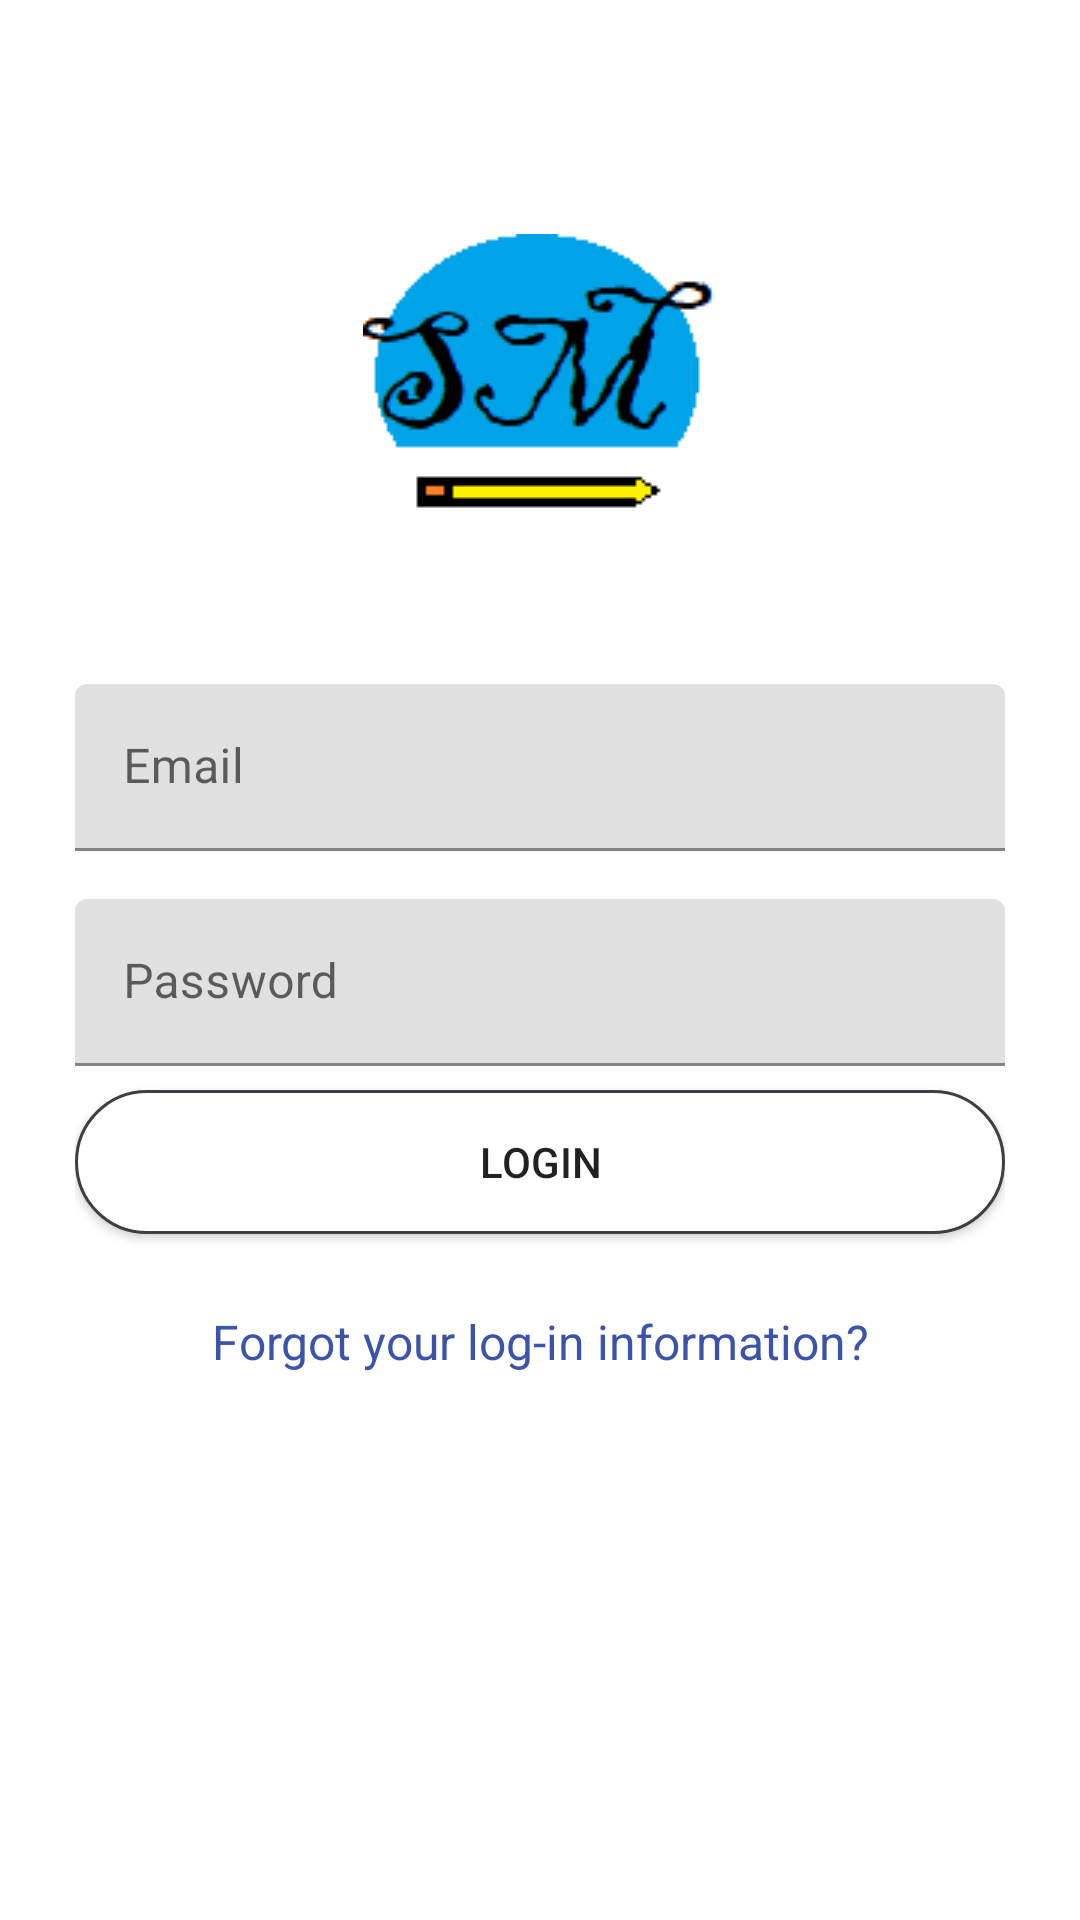

Android layout source for this screen:
<!-- AndroidManifest.xml: application theme AppTheme -->
<!-- res/layout/activity_login.xml -->
<?xml version="1.0" encoding="utf-8"?>
<RelativeLayout
    xmlns:android="http://schemas.android.com/apk/res/android"
    android:layout_width="match_parent"
    android:layout_height="match_parent">

<LinearLayout
    android:layout_width="match_parent"
    android:layout_height="wrap_content"
    android:orientation="vertical"
    android:paddingTop="55dp"
    android:paddingRight="25dp"
    android:paddingLeft="25dp"
    >

    <ImageView
        android:layout_width="wrap_content"
        android:layout_height="140dp"
        android:src="@drawable/studymate"
        android:layout_gravity="center_horizontal"
        android:layout_marginBottom="25dp"/>

    <com.google.android.material.textfield.TextInputLayout
        android:layout_width="match_parent"
        android:layout_height="wrap_content"
        android:layout_marginBottom="8dp"
        android:layout_marginTop="8dp">

        <EditText
            android:layout_width="match_parent"
            android:layout_height="wrap_content"
            android:inputType="textEmailAddress"
            android:hint="Email"
            android:id="@+id/input_email"/>

    </com.google.android.material.textfield.TextInputLayout>

    <com.google.android.material.textfield.TextInputLayout
        android:layout_width="match_parent"
        android:layout_height="wrap_content"
        android:layout_marginBottom="8dp"
        android:layout_marginTop="8dp">

        <EditText
            android:layout_width="match_parent"
            android:layout_height="wrap_content"
            android:inputType="textPassword"
            android:hint="Password"
            android:id="@+id/input_password"/>

    </com.google.android.material.textfield.TextInputLayout>

    <androidx.appcompat.widget.AppCompatButton
        android:layout_width="match_parent"
        android:layout_height="wrap_content"
        android:layout_marginBottom="25dp"
        android:text="Login"
        android:id="@+id/btn_login"
        android:padding="12dp"
        android:background="@drawable/white_rounded_button"/>

    <TextView
        android:id="@+id/link_signup"
        android:layout_width="match_parent"
        android:layout_height="wrap_content"
        android:layout_marginTop="0dp"
        android:layout_marginBottom="20dp"
        android:gravity="center"
        android:text="Forgot your log-in information?"
        android:textColor="#3B53A8"
        android:textSize="16dp" />


    <TextView
        android:id="@+id/load"
        android:layout_width="wrap_content"
        android:layout_height="wrap_content"
        android:text="loading..."
        android:visibility="invisible"
        android:textColor="#000000"
        android:textSize="20sp"
        android:layout_gravity="center_horizontal"/>

</LinearLayout>

    <ProgressBar
        android:layout_width="200dp"
        android:layout_height="200dp"
        android:id="@+id/progressbar"
        android:visibility="invisible"
        android:layout_centerInParent="true"/>

</RelativeLayout>
<!-- resources referenced by this layout -->
<resources>
  <!-- drawable studymate: png bitmap (drawable, 3284 bytes) -->
  <!-- drawable white_rounded_button (drawable) -->
  <?xml version="1.0" encoding="utf-8"?>
  <selector xmlns:android="http://schemas.android.com/apk/res/android">
      <item android:state_pressed="true">
          <shape>
              <solid
                  android:color="#BA2121"/>
              <stroke
                  android:color="#000000"
                  android:width="1dp"/>
              <corners
                  android:radius="50dp"/>
          </shape>
      </item>
      <item>
          <shape>
              <solid
                  android:color="@color/cardview_light_background"/>
              <stroke
                  android:color="#403E42"
                  android:width="1dp"/>
              <corners
                  android:radius="50dp"/>
          </shape>
      </item>
  </selector>
</resources>
